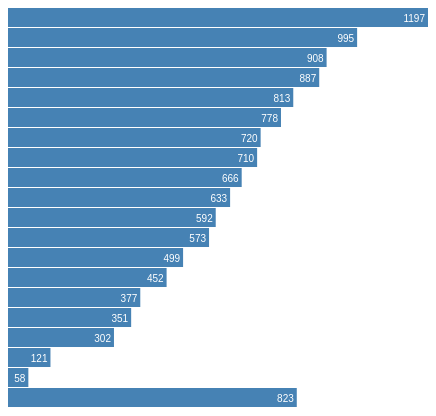
D3 v3 page, settled after 360 driven frames (6 s of simulated time); the page loaded 1 data file(s).



var width = 420,
    barHeight = 20;

var x = d3.scale.linear()
    .range([0, width]);

var chart = d3.select(".chart")
    .attr("width", width);

d3.csv("data_vsvzs.csv", type, function(error, data) {
  x.domain([0, d3.max(data, function(d) { return d.value; })]);

  chart.attr("height", barHeight * data.length);

  var bar = chart.selectAll("g")
      .data(data)
    .enter().append("g")
      .attr("transform", function(d, i) { return "translate(0," + i * barHeight + ")"; });

  bar.append("rect")
      .attr("width", function(d) { return x(d.value); })
      .attr("height", barHeight - 1);

  bar.append("text")
      .attr("x", function(d) { return x(d.value) - 3; })
      .attr("y", barHeight / 2)
      .attr("dy", ".35em")
      .text(function(d) { return d.value; });
});

function type(d) {
  d.value = +d.number_per_100_000_of_the_population; // coerce to number
  return d;
}



### data: data_vsvzs.csv
country, number_per_100_000_of_the_population, the_geom, cartodb_id, created_at, updated_at
Japan, 1197, , 1, 2013-09-27 14:54:45.614155, 2013-09-27 14:54:45.862011
Sweden, 995, , 2, 2013-09-27 14:54:45.614155, 2013-09-27 14:54:45.862011
Italy, 908, , 3, 2013-09-27 14:54:45.614155, 2013-09-27 14:54:45.862011
France, 887, , 4, 2013-09-27 14:54:45.614155, 2013-09-27 14:54:45.862011
Norway, 813, , 6, 2013-09-27 14:54:45.614155, 2013-09-27 14:54:45.862011
Spain, 778, , 7, 2013-09-27 14:54:45.614155, 2013-09-27 14:54:45.862011
Denmark, 720, , 8, 2013-09-27 14:54:45.614155, 2013-09-27 14:54:45.862011
Finland, 710, , 9, 2013-09-27 14:54:45.614155, 2013-09-27 14:54:45.862011
United States, 666, , 10, 2013-09-27 14:54:45.614155, 2013-09-27 14:54:45.862011
Australia, 633, , 11, 2013-09-27 14:54:45.614155, 2013-09-27 14:54:45.862011
Germany, 592, , 12, 2013-09-27 14:54:45.614155, 2013-09-27 14:54:45.862011
New Zealand, 573, , 13, 2013-09-27 14:54:45.614155, 2013-09-27 14:54:45.862011
Iceland, 499, , 14, 2013-09-27 14:54:45.614155, 2013-09-27 14:54:45.862011
Slovenia, 452, , 15, 2013-09-27 14:54:45.614155, 2013-09-27 14:54:45.862011
Czech Republic, 377, , 16, 2013-09-27 14:54:45.614155, 2013-09-27 14:54:45.862011
Bulgaria, 351, , 17, 2013-09-27 14:54:45.614155, 2013-09-27 14:54:45.862011
Croatia, 302, , 18, 2013-09-27 14:54:45.614155, 2013-09-27 14:54:45.862011
China, 121, , 19, 2013-09-27 14:54:45.614155, 2013-09-27 14:54:45.862011
India, 58, , 20, 2013-09-27 14:54:45.614155, 2013-09-27 14:54:45.862011
United Kingdom, 823, , 5, 2013-09-27 14:54:45.614155, 2013-09-27 15:05:18.652213